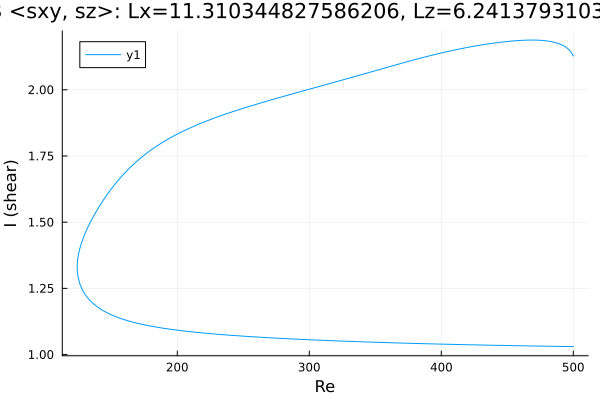

The file beside this chart, header and first rows:
Re, shear
500.0, 2.127
499.7, 2.13
498.3, 2.142
496.9, 2.15
495.5, 2.157
494.1, 2.162
492.7, 2.166
491.3, 2.17
489.8, 2.173
488.4, 2.175
487, 2.177
485.6, 2.179
484.2, 2.181
482.8, 2.182
481.4, 2.184
479.9, 2.185
478.5, 2.185
477.1, 2.186
475.7, 2.187
475.2, 2.187
473.8, 2.187
472.4, 2.188
471, 2.188
469.6, 2.188
468.1, 2.188
466.7, 2.188
465.3, 2.188
463.9, 2.187
462.5, 2.187
461.1, 2.187
459.7, 2.186
458.2, 2.186
456.8, 2.185
455.4, 2.185
454, 2.184
452.6, 2.184
451.2, 2.183
449.8, 2.182
448.3, 2.182
446.9, 2.181
445.5, 2.18
444.1, 2.179
442.7, 2.178
441.3, 2.177
439.9, 2.176
438.4, 2.175
437, 2.174
435.6, 2.173
434.2, 2.172
432.8, 2.171
431.4, 2.17
430, 2.169
428.5, 2.168
427.1, 2.167
425.7, 2.165
424.3, 2.164
422.9, 2.163
421.5, 2.162
420.1, 2.16
418.6, 2.159
... 538 more rows
